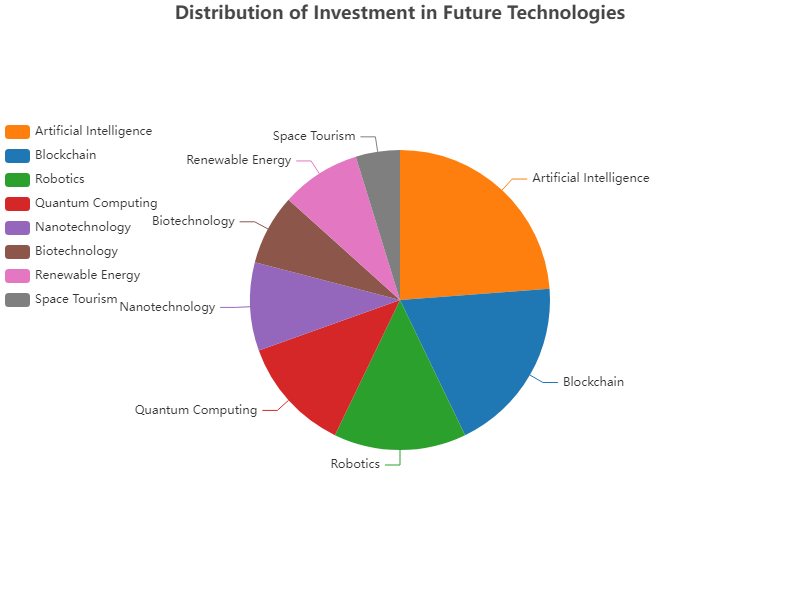

Data behind this chart, as committed beside it:
Name, Value
Artificial Intelligence, 25
Blockchain, 20
Robotics, 15
Quantum Computing, 13
Nanotechnology, 10
Biotechnology, 8
Renewable Energy, 9
Space Tourism, 5
